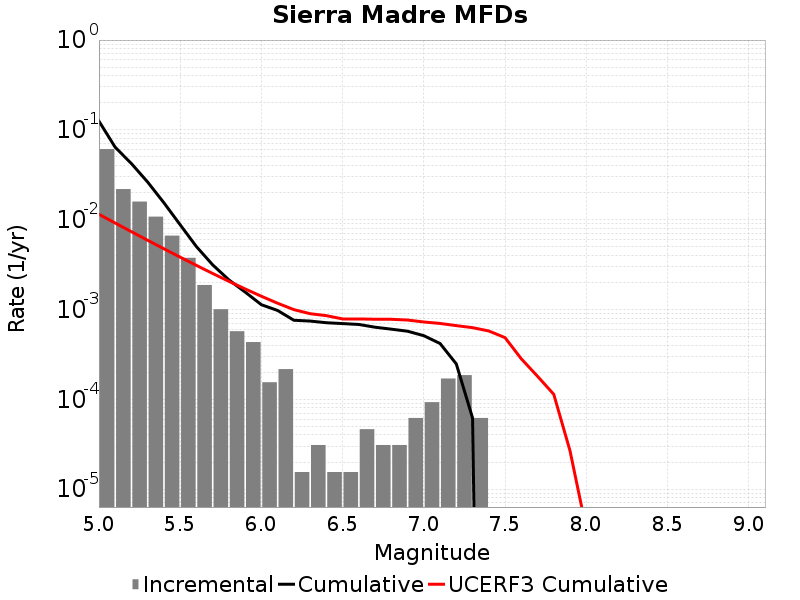

The data file committed next to this chart (first rows):
Magnitude, Incremental Rate, Cumulative Rate, UCERF3 Cumulative Rate
5.05, 0.06107, 0.1251, 0.01148
5.15, 0.0219, 0.06402, 0.009176
5.25, 0.0159, 0.04212, 0.007347
5.35, 0.0108, 0.02622, 0.005895
5.45, 0.006641, 0.01542, 0.004741
5.55, 0.003762, 0.008777, 0.003824
5.65, 0.001873, 0.005015, 0.003096
5.75, 0.001006, 0.003142, 0.002518
5.85, 5.727489E-4, 0.002136, 0.002059
5.95, 4.334316E-4, 0.001563, 0.001694
6.05, 1.54797E-4, 0.00113, 0.001404
6.15, 2.167158E-4, 9.752211E-4, 0.001174
6.25, 1.54797E-5, 7.585053E-4, 9.96295E-4
6.35, 3.09594E-5, 7.430256E-4, 8.9758687E-4
6.45, 1.54797E-5, 7.120662E-4, 8.5371523E-4
6.55, 1.54797E-5, 6.965865E-4, 7.846718E-4
6.65, 4.64391E-5, 6.811068E-4, 7.84633E-4
6.75, 3.09594E-5, 6.346677E-4, 7.787716E-4
6.85, 3.09594E-5, 6.037083E-4, 7.7757885E-4
6.95, 6.19188E-5, 5.727489E-4, 7.6285703E-4
7.05, 9.28782E-5, 5.108301E-4, 7.2591443E-4
7.15, 1.702767E-4, 4.179519E-4, 6.989838E-4
7.25, 1.857564E-4, 2.476752E-4, 6.6120183E-4
7.35, 6.19188E-5, 6.19188E-5, 6.274964E-4
7.45, 0.0, 0.0, 5.7635945E-4
7.55, 0.0, 0.0, 4.8589433E-4
7.65, 0.0, 0.0, 2.8251347E-4
7.75, 0.0, 0.0, 1.8037164E-4
7.85, 0.0, 0.0, 1.1361344E-4
7.95, 0.0, 0.0, 2.6676507E-5
8.05, 0.0, 0.0, 3.5980095E-6
8.15, 0.0, 0.0, 0.0
8.25, 0.0, 0.0, 0.0
8.35, 0.0, 0.0, 0.0
8.45, 0.0, 0.0, 0.0
8.55, 0.0, 0.0, 0.0
8.65, 0.0, 0.0, 0.0
8.75, 0.0, 0.0, 0.0
8.85, 0.0, 0.0, 0.0
8.95, 0.0, 0.0, 0.0
9.05, 0.0, 0.0, 0.0
